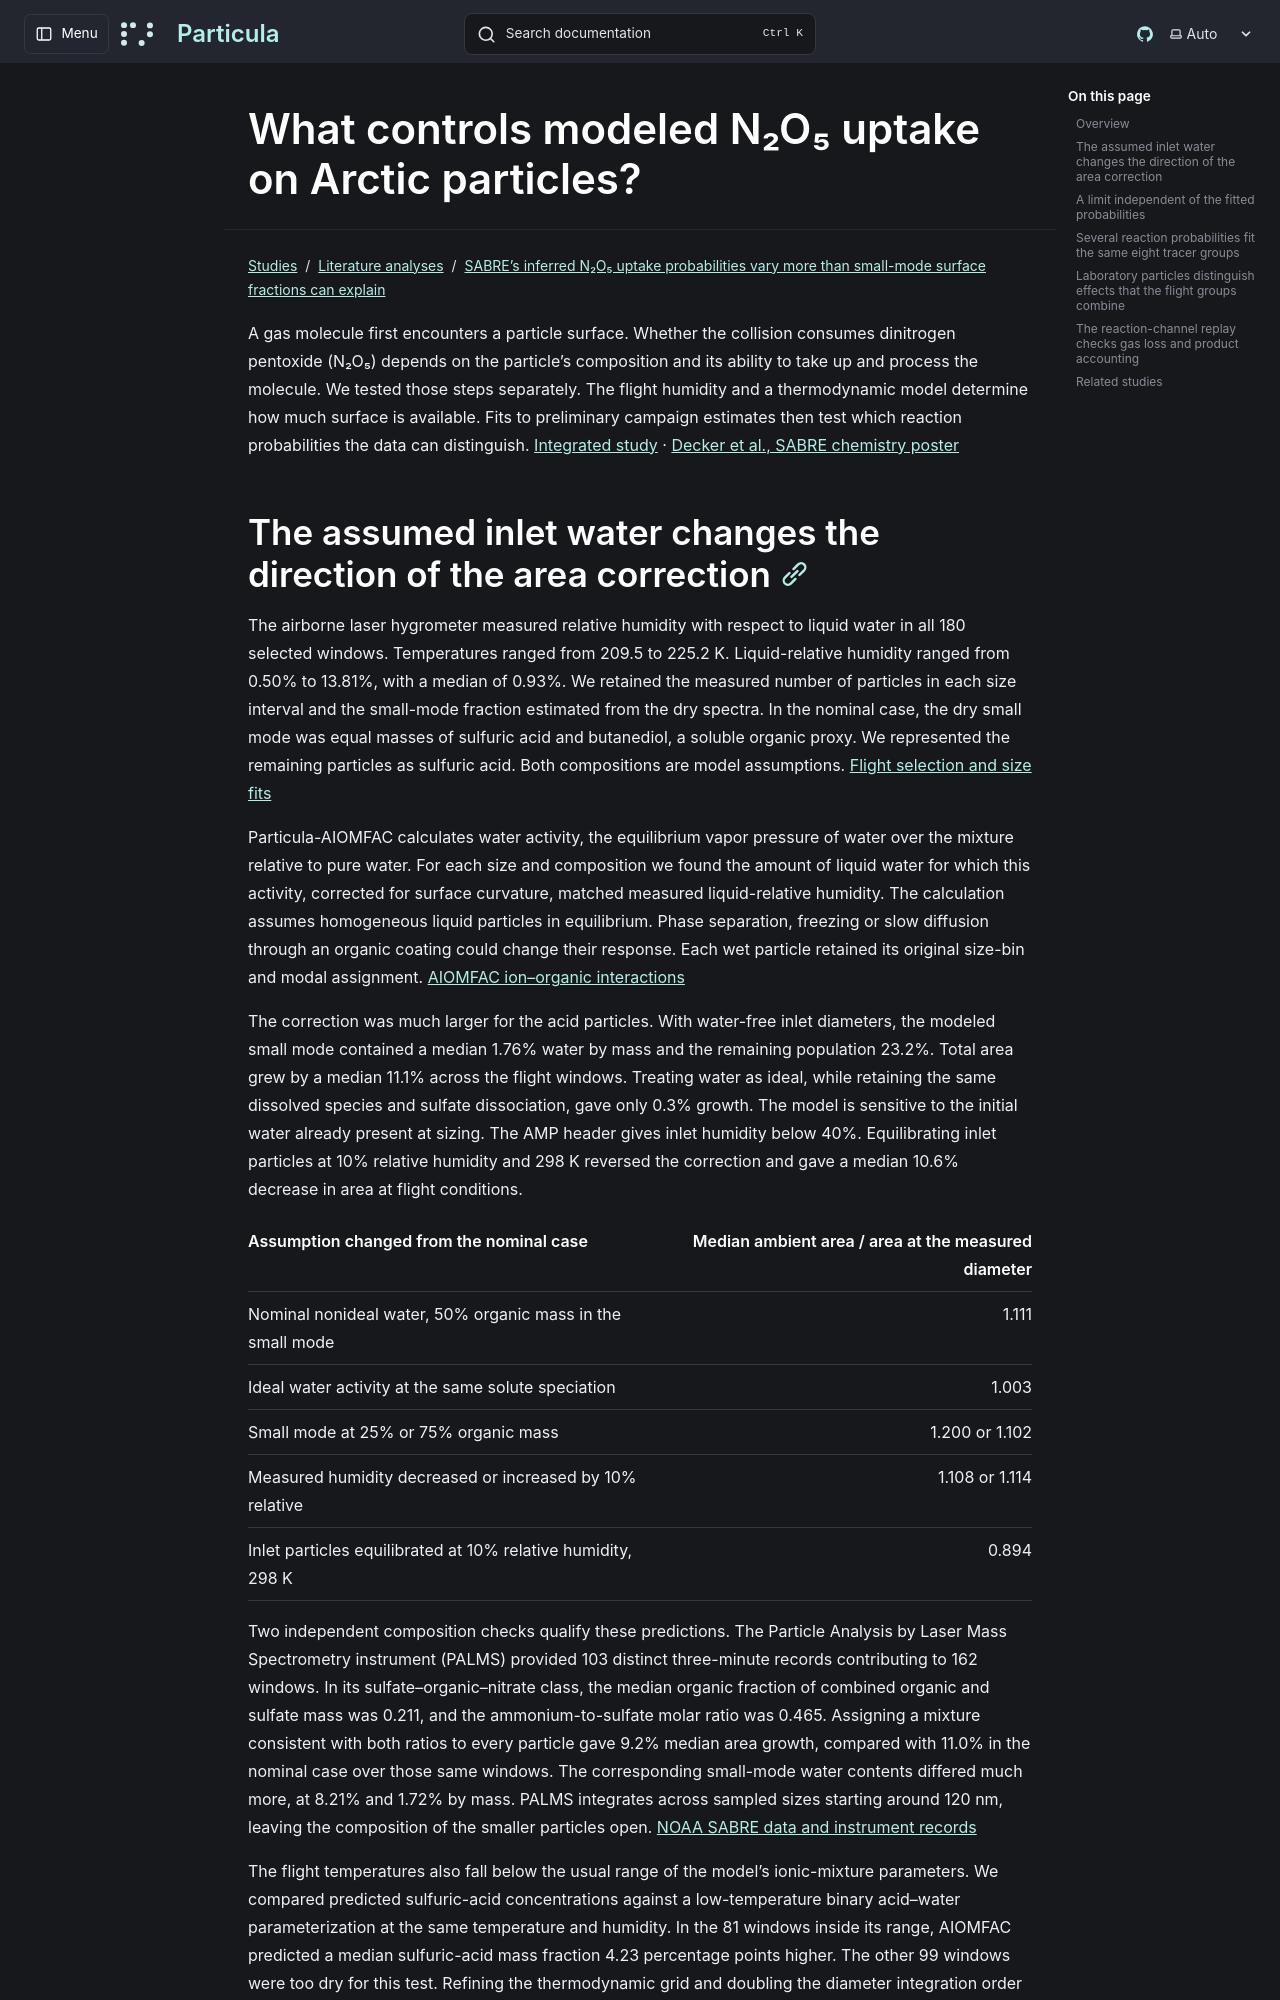

repository: uncscode/particula · page: studies/literature/sabre-small-mode/chemistry/index.html · generator: mkdocs

# What controls modeled N₂O₅ uptake on Arctic particles?

A gas molecule first encounters a particle surface. Whether the collision consumes dinitrogen pentoxide (N₂O₅) depends on the particle’s composition and its ability to take up and process the molecule. We tested those steps separately. The flight humidity and a thermodynamic model determine how much surface is available. Fits to preliminary campaign estimates then test which reaction probabilities the data can distinguish. [Integrated study](index.md) · [Decker et al., SABRE chemistry poster](https://insidecires.colorado.edu/rendezvous/uploads/Rendezvous_2024_7167_1715358233.pdf)
